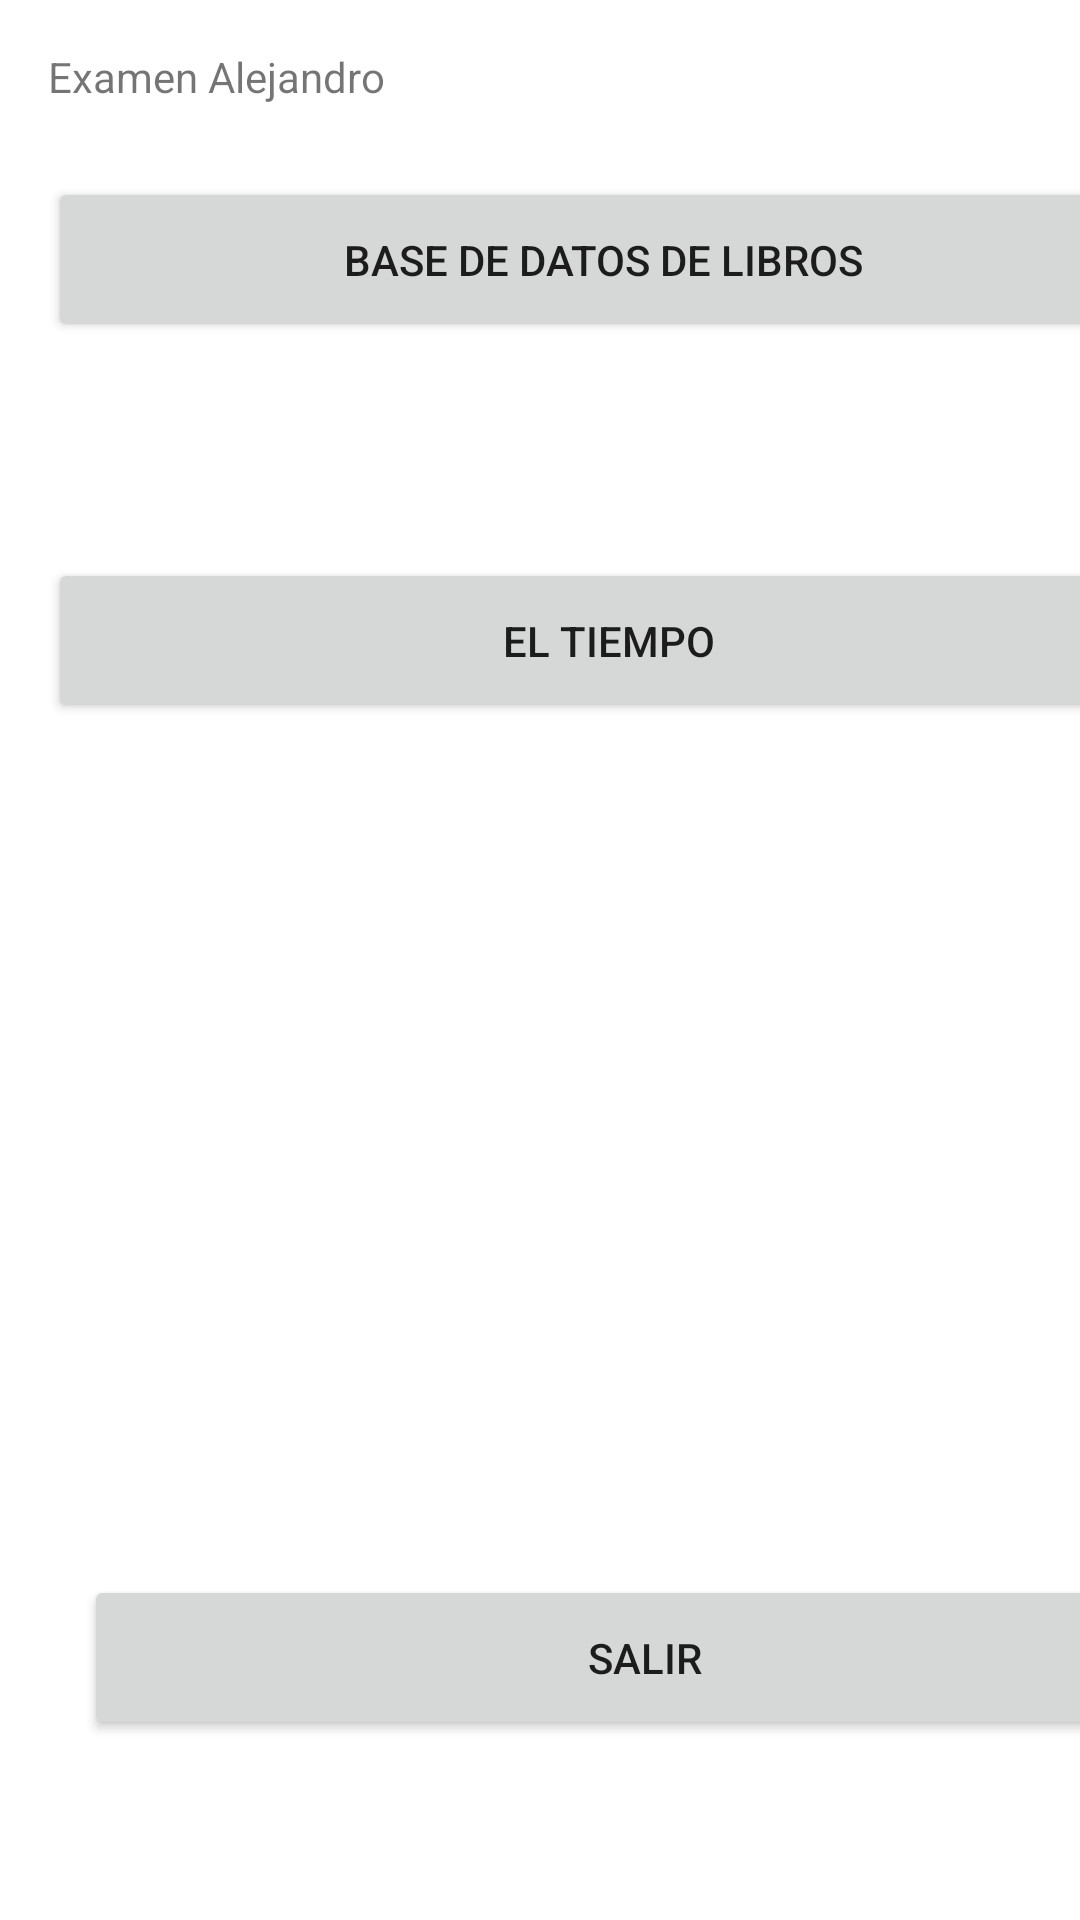

Produce the Android XML layout that renders to this screen, including the resource entries it uses.
<!-- AndroidManifest.xml: application theme Theme.ExamenAlejandro -->
<!-- res/layout/activity_main.xml -->
<?xml version="1.0" encoding="utf-8"?>
<androidx.constraintlayout.widget.ConstraintLayout xmlns:android="http://schemas.android.com/apk/res/android"
    xmlns:app="http://schemas.android.com/apk/res-auto"
    xmlns:tools="http://schemas.android.com/tools"
    android:layout_width="match_parent"
    android:layout_height="match_parent"
    tools:context=".MainActivity">

    <androidx.constraintlayout.widget.ConstraintLayout
        android:layout_width="match_parent"
        android:layout_height="match_parent"
        tools:context=".MainActivity">

        <TextView
            android:id="@+id/textView"
            android:layout_width="wrap_content"
            android:layout_height="wrap_content"
            android:layout_marginStart="16dp"
            android:layout_marginTop="16dp"
            android:text="@string/app_title"
            app:layout_constraintStart_toStartOf="parent"
            app:layout_constraintTop_toTopOf="parent" />

        <Button
            android:id="@+id/btnEj1"
            android:layout_width="370dp"
            android:layout_height="55dp"
            android:layout_marginTop="24dp"
            android:text="@string/btnEj1"
            app:layout_constraintStart_toStartOf="@+id/textView"
            app:layout_constraintTop_toBottomOf="@+id/textView" />

        <Button
            android:id="@+id/btnEj2"
            android:layout_width="374dp"
            android:layout_height="55dp"
            android:layout_marginTop="72dp"
            android:text="@string/btnEj2"
            app:layout_constraintStart_toStartOf="@+id/btnEj1"
            app:layout_constraintTop_toBottomOf="@+id/btnEj1" />

        <Button
            android:id="@+id/btnSalir"
            android:layout_width="374dp"
            android:layout_height="55dp"
            android:layout_marginStart="12dp"
            android:layout_marginTop="284dp"
            android:text="@string/btnSalir"
            app:layout_constraintStart_toStartOf="@+id/btnEj2"
            app:layout_constraintTop_toBottomOf="@+id/btnEj2" />
    </androidx.constraintlayout.widget.ConstraintLayout>

</androidx.constraintlayout.widget.ConstraintLayout>
<!-- resources referenced by this layout -->
<resources>
  <string name="app_title">Examen Alejandro</string>
  <string name="btnEj1">BASE DE DATOS DE LIBROS</string>
  <string name="btnEj2">EL TIEMPO</string>
  <string name="btnSalir">SALIR</string>
  <style name="Theme.ExamenAlejandro" parent="Theme.MaterialComponents.DayNight.DarkActionBar">
          
          <item name="colorPrimary">@color/purple_500</item>
          <item name="colorPrimaryVariant">@color/purple_700</item>
          <item name="colorOnPrimary">@color/white</item>
          
          <item name="colorSecondary">@color/teal_200</item>
          <item name="colorSecondaryVariant">@color/teal_700</item>
          <item name="colorOnSecondary">@color/black</item>
          
          <item name="android:statusBarColor" tools:targetApi="l">?attr/colorPrimaryVariant</item>
          
      </style>
  <!-- not gathered from this repository: default colours our renderer supplied (Android Studio template values) -->
  <color name="purple_500">#FF6200EE</color>
  <color name="purple_700">#FF3700B3</color>
  <color name="teal_200">#FF03DAC5</color>
  <color name="teal_700">#FF018786</color>
  <color name="black">#FF000000</color>
  <color name="white">#FFFFFFFF</color>
</resources>
